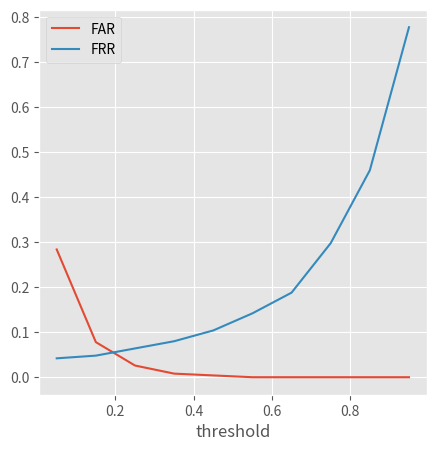

Reproduce this figure in Python.
import pandas as pd
import matplotlib.pyplot as plt
import time

plt.style.use('ggplot')  # Красивые графики
plt.rcParams['figure.figsize'] = (5, 5)

# Модель B - 100
'''data = pd.DataFrame({
	'threshold': [0.05, 0.15, 0.25, 0.35, 0.45, 0.55, 0.65, 0.75, 0.85, 0.95],
	'FRR': [0.040000000000000036, 0.04400000000000004, 0.04600000000000004, 0.04600000000000004, 0.052000000000000046, 0.062000000000000055, 0.08199999999999996, 0.122, 0.20399999999999996, 0.526],
	'FAR': [0.296, 0.08, 0.048, 0.02, 0.01, 0.002, 0.002, 0.0, 0.0, 0.0]
	})'''

data = pd.DataFrame({
	'threshold': [0.05, 0.15, 0.25, 0.35, 0.45, 0.55, 0.65, 0.75, 0.85, 0.95],
	'FRR': [0.04200000000000004, 0.04800000000000004, 0.06399999999999995, 0.07999999999999996, 0.10399999999999998, 0.14200000000000002, 0.18799999999999994, 0.29800000000000004, 0.45999999999999996, 0.778],
	'FAR': [0.284, 0.078, 0.026, 0.008, 0.004, 0.0, 0.0, 0.0, 0.0, 0.0]
	})

data.plot(x='threshold', y=['FAR','FRR'])
plt.savefig('foo.png')
plt.show()